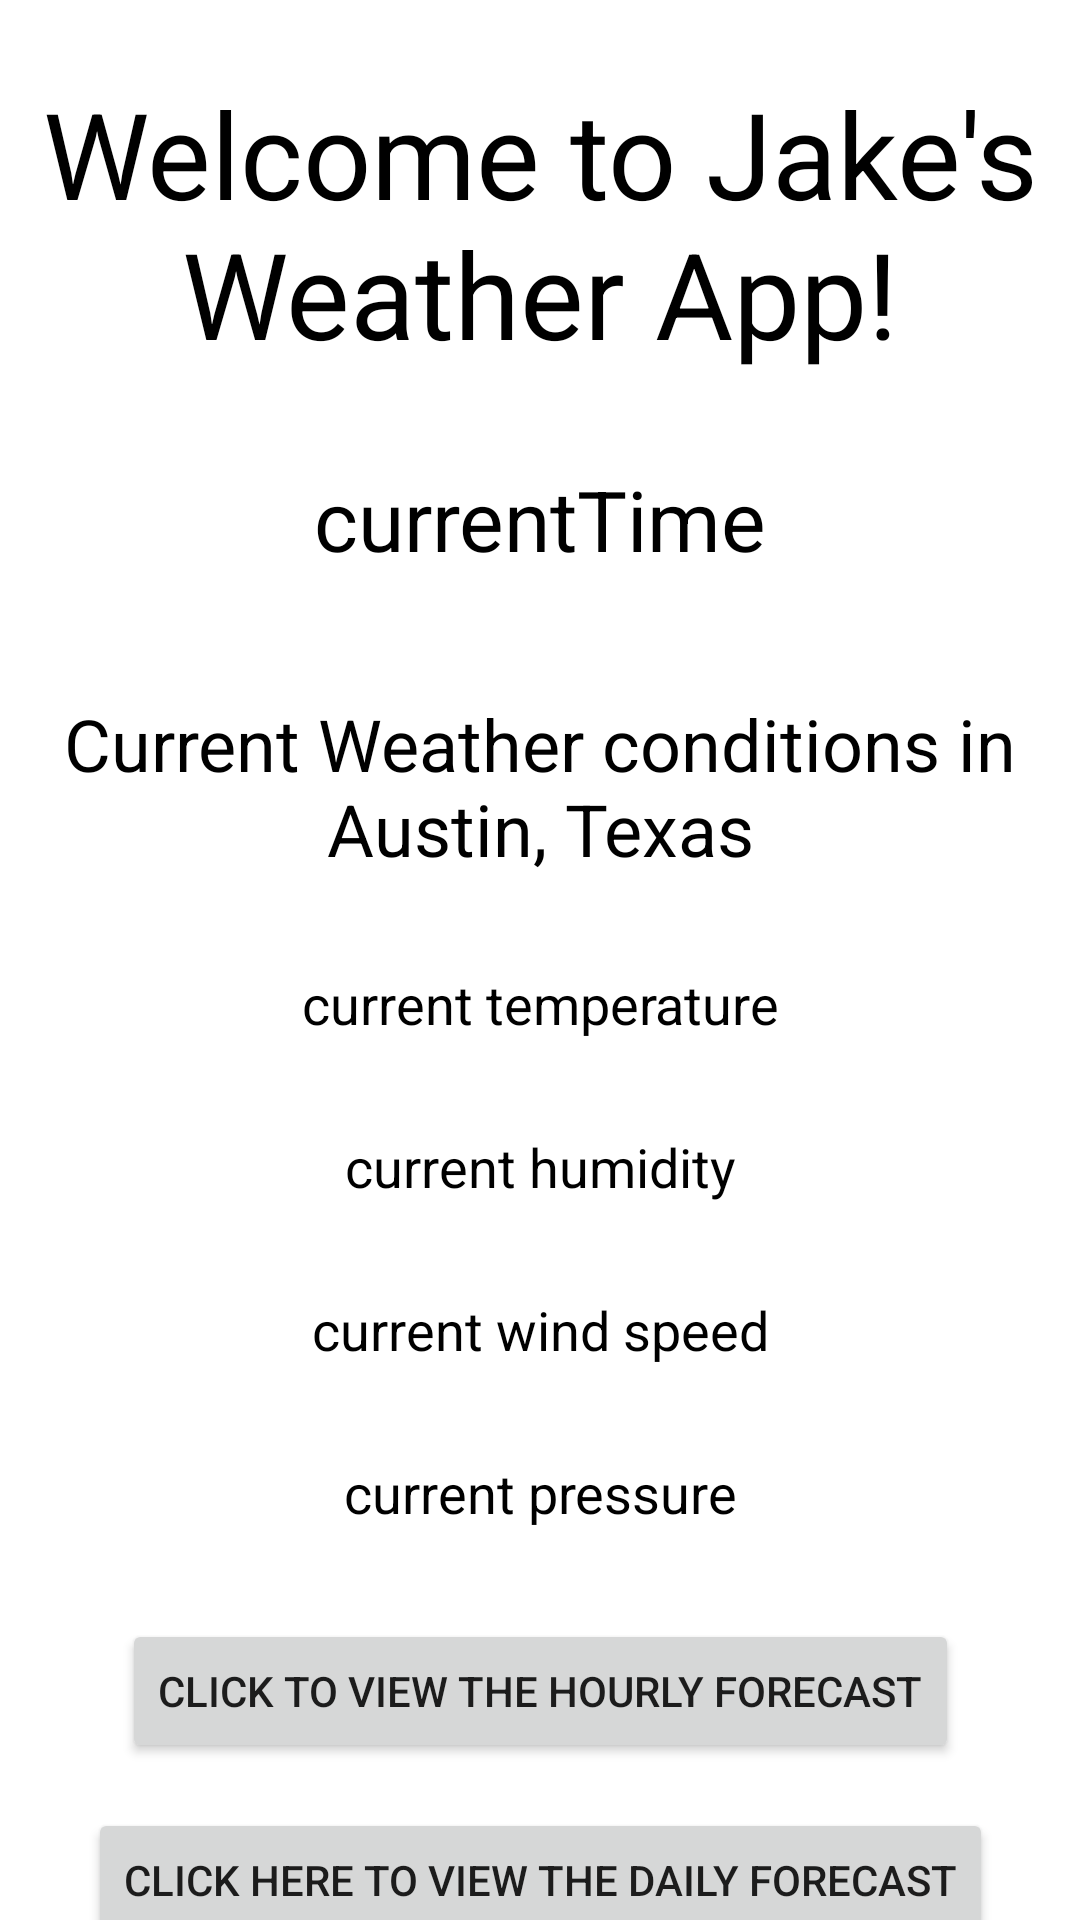

Here is an Android app screen rendered from its layout file. Give the layout XML and the strings, colors and styles it references.
<!-- AndroidManifest.xml: application theme Theme.Assignment6WeatherApp -->
<!-- res/layout/activity_main.xml -->
<?xml version="1.0" encoding="utf-8"?>
<androidx.constraintlayout.widget.ConstraintLayout xmlns:android="http://schemas.android.com/apk/res/android"
    xmlns:app="http://schemas.android.com/apk/res-auto"
    xmlns:tools="http://schemas.android.com/tools"
    android:layout_width="match_parent"
    android:layout_height="match_parent"
    android:background="@drawable/background"
    tools:context=".MainActivity">


    <TextView
        android:id="@+id/welcomeText"
        android:layout_width="wrap_content"
        android:layout_height="wrap_content"
        android:text="Welcome to Jake's Weather App!"
        android:textAlignment="center"
        android:textColor="@android:color/background_dark"
        android:textSize="40sp"
        app:layout_constraintBottom_toBottomOf="parent"
        app:layout_constraintEnd_toEndOf="parent"
        app:layout_constraintHorizontal_bias="0.0"
        app:layout_constraintStart_toStartOf="parent"
        app:layout_constraintTop_toTopOf="parent"
        app:layout_constraintVertical_bias="0.045" />

    <TextView
        android:id="@+id/currentWeatherLabel"
        android:layout_width="wrap_content"
        android:layout_height="wrap_content"
        android:layout_marginTop="40dp"
        android:text="Current Weather conditions in Austin, Texas"

        android:textAlignment="center"
        android:textColor="@android:color/background_dark"
        android:textSize="24sp"
        app:layout_constraintEnd_toEndOf="parent"
        app:layout_constraintStart_toStartOf="parent"
        app:layout_constraintTop_toBottomOf="@+id/currentTime" />

    <TextView
        android:id="@+id/currentTemp"
        android:layout_width="wrap_content"
        android:layout_height="wrap_content"
        android:layout_marginTop="30dp"
        android:text="current temperature"
        android:textAlignment="center"
        android:textColor="@color/black"
        android:textSize="18sp"
        app:layout_constraintEnd_toEndOf="parent"
        app:layout_constraintStart_toStartOf="parent"
        app:layout_constraintTop_toBottomOf="@+id/currentWeatherLabel" />

    <TextView
        android:id="@+id/currentHumidity"
        android:layout_width="wrap_content"
        android:layout_height="wrap_content"
        android:layout_marginTop="30dp"
        android:text="current humidity"
        android:textAlignment="center"
        android:textColor="@color/black"
        android:textSize="18sp"
        app:layout_constraintEnd_toEndOf="parent"
        app:layout_constraintStart_toStartOf="parent"
        app:layout_constraintTop_toBottomOf="@+id/currentTemp" />

    <TextView
        android:id="@+id/currentWindSpeed"
        android:layout_width="wrap_content"
        android:layout_height="wrap_content"
        android:layout_marginTop="30dp"
        android:text="current wind speed"
        android:textAlignment="center"
        android:textColor="@color/black"
        android:textSize="18sp"
        app:layout_constraintEnd_toEndOf="parent"
        app:layout_constraintStart_toStartOf="parent"
        app:layout_constraintTop_toBottomOf="@+id/currentHumidity" />

    <TextView
        android:id="@+id/currentPressure"
        android:layout_width="wrap_content"
        android:layout_height="wrap_content"
        android:layout_marginTop="30dp"
        android:text="current pressure"
        android:textAlignment="center"
        android:textColor="@color/black"
        android:textSize="18sp"
        app:layout_constraintEnd_toEndOf="parent"
        app:layout_constraintStart_toStartOf="parent"
        app:layout_constraintTop_toBottomOf="@+id/currentWindSpeed" />

    <Button
        android:id="@+id/hourlyButton"
        android:layout_width="wrap_content"
        android:layout_height="wrap_content"
        android:layout_marginTop="30dp"
        android:onClick="hourlyButtonPress"
        android:text="Click to view the hourly forecast"
        app:layout_constraintEnd_toEndOf="parent"
        app:layout_constraintStart_toStartOf="parent"
        app:layout_constraintTop_toBottomOf="@+id/currentPressure" />

    <Button
        android:id="@+id/dailyButton"
        android:layout_width="wrap_content"
        android:layout_height="wrap_content"
        android:layout_marginTop="15dp"
        android:onClick="dailyButtonPress"
        android:text="Click here to view the Daily Forecast"
        app:layout_constraintEnd_toEndOf="parent"
        app:layout_constraintStart_toStartOf="parent"
        app:layout_constraintTop_toBottomOf="@+id/hourlyButton" />

    <TextView
        android:id="@+id/currentTime"
        android:layout_width="wrap_content"
        android:layout_height="wrap_content"
        android:layout_marginTop="30dp"
        android:text="currentTime"
        android:textAlignment="center"
        android:textColor="@color/black"
        android:textSize="28sp"
        app:layout_constraintEnd_toEndOf="parent"
        app:layout_constraintStart_toStartOf="parent"
        app:layout_constraintTop_toBottomOf="@+id/welcomeText" />
</androidx.constraintlayout.widget.ConstraintLayout>
<!-- resources referenced by this layout -->
<resources>
  <style name="Theme.Assignment6WeatherApp" parent="Theme.MaterialComponents.DayNight.NoActionBar">
          
          <item name="colorPrimary">@color/purple_500</item>
          <item name="colorPrimaryVariant">@color/purple_700</item>
          <item name="colorOnPrimary">@color/white</item>
          
          <item name="colorSecondary">@color/teal_200</item>
          <item name="colorSecondaryVariant">@color/teal_700</item>
          <item name="colorOnSecondary">@color/black</item>
          
          <item name="android:statusBarColor" tools:targetApi="l">?attr/colorPrimaryVariant</item>
          
          <item name="android:windowNoTitle">true</item>
          <item name="android:windowFullscreen">true</item>
      </style>
  <!-- not gathered from this repository: default colours our renderer supplied (Android Studio template values) -->
  <color name="purple_500">#FF6200EE</color>
  <color name="purple_700">#FF3700B3</color>
  <color name="teal_200">#FF03DAC5</color>
  <color name="teal_700">#FF018786</color>
  <color name="black">#FF000000</color>
  <color name="white">#FFFFFFFF</color>
</resources>
